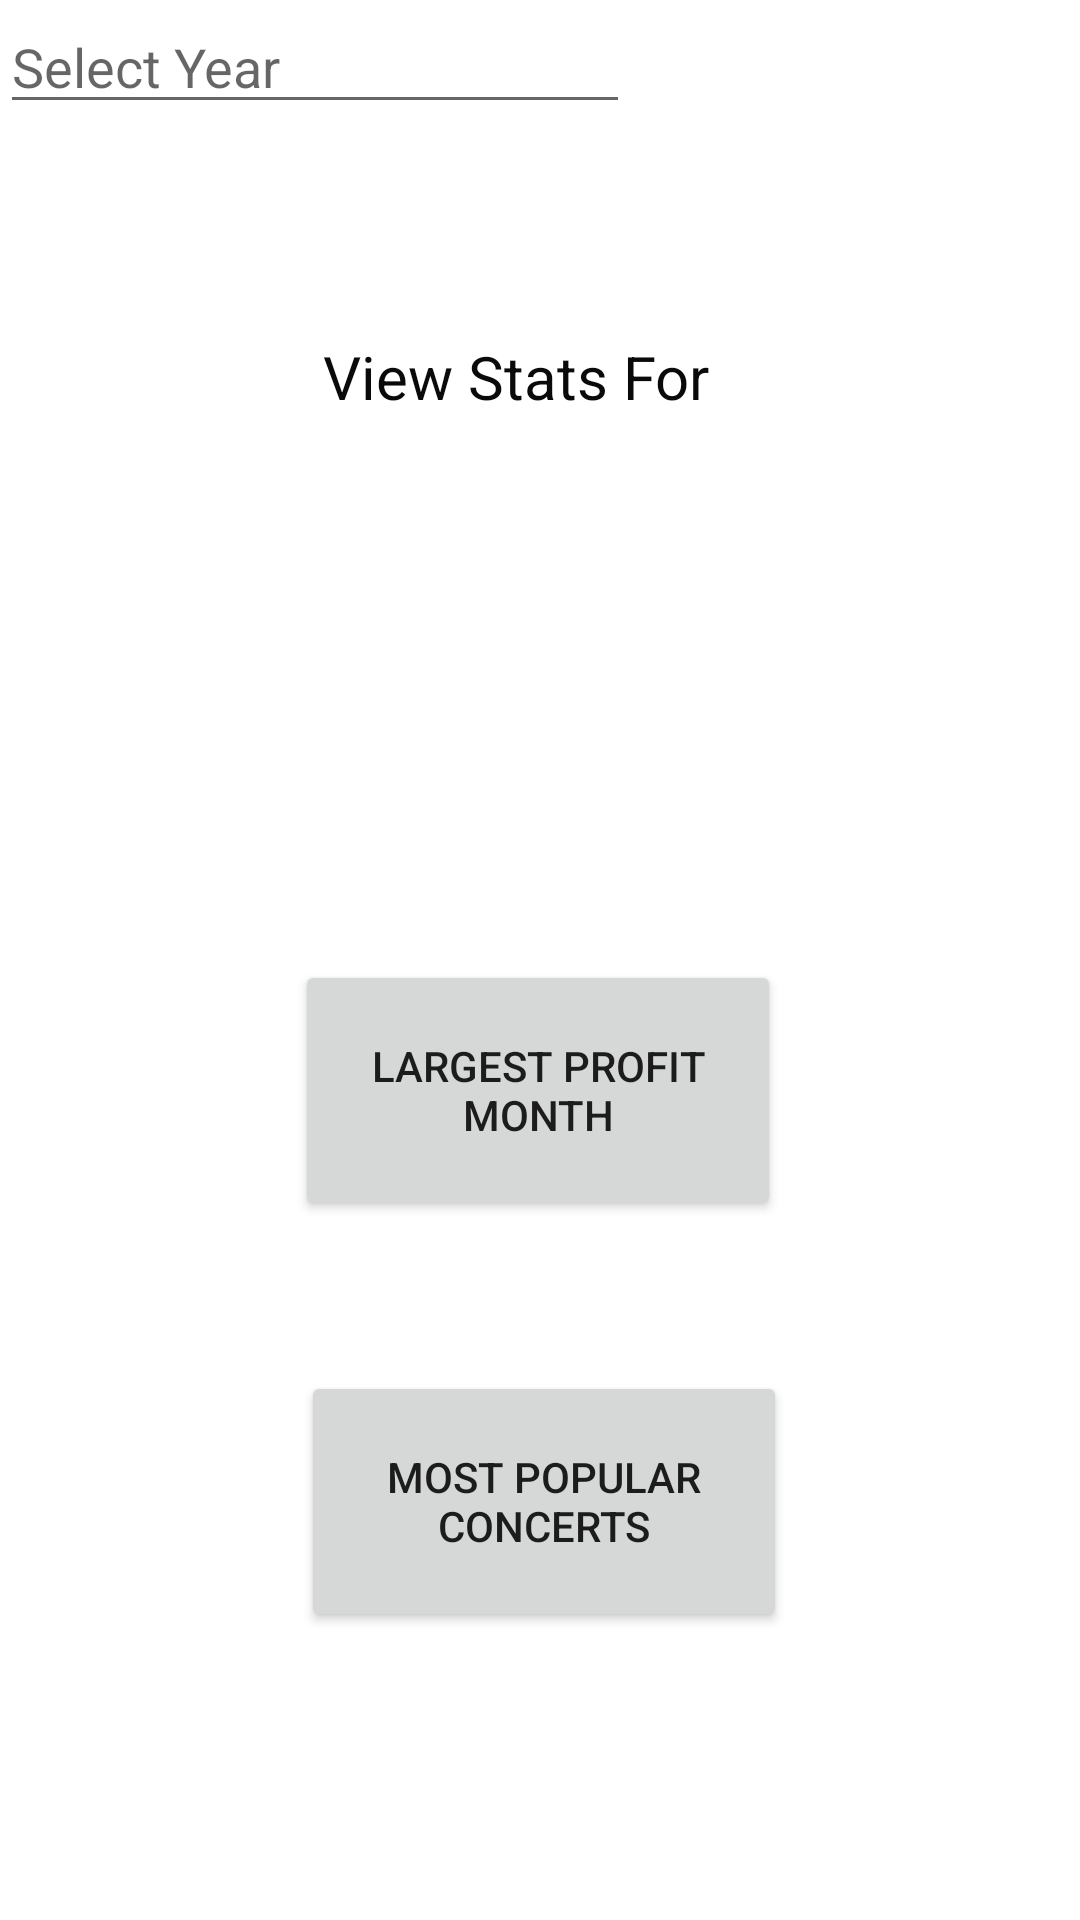

Here is an Android app screen rendered from its layout file. Give the layout XML and the strings, colors and styles it references.
<!-- AndroidManifest.xml: application theme Theme.ConcertReservationApplication -->
<!-- res/layout/activity_admin_page.xml -->
<?xml version="1.0" encoding="utf-8"?>
<androidx.constraintlayout.widget.ConstraintLayout xmlns:android="http://schemas.android.com/apk/res/android"
    xmlns:app="http://schemas.android.com/apk/res-auto"
    xmlns:tools="http://schemas.android.com/tools"
    android:layout_width="match_parent"
    android:layout_height="match_parent">

    <Button
        android:id="@+id/most_popular_concerts"
        android:layout_width="162dp"
        android:layout_height="87dp"
        android:layout_marginStart="150dp"
        android:layout_marginTop="130dp"
        android:layout_marginEnd="150dp"
        android:layout_marginBottom="96dp"
        android:text="Most Popular Concerts"
        app:layout_constraintBottom_toBottomOf="parent"
        app:layout_constraintEnd_toEndOf="parent"
        app:layout_constraintHorizontal_bias="0.49"
        app:layout_constraintStart_toStartOf="parent"/>

    <Button
        android:id="@+id/largest_profit_month"
        android:layout_width="162dp"
        android:layout_height="87dp"
        android:layout_marginStart="150dp"
        android:layout_marginTop="150dp"
        android:layout_marginEnd="150dp"
        android:layout_marginBottom="50dp"
        android:text="Largest Profit Month"
        app:layout_constraintBottom_toTopOf="@+id/most_popular_concerts"
        app:layout_constraintEnd_toEndOf="parent"
        app:layout_constraintHorizontal_bias="0.509"
        app:layout_constraintStart_toStartOf="parent"
        app:layout_constraintTop_toBottomOf="@+id/view_stats_for"
        app:layout_constraintVertical_bias="1.0" />

    <TextView
        android:id="@+id/view_stats_for"
        android:layout_width="145dp"
        android:layout_height="39dp"
        android:layout_marginStart="140dp"
        android:layout_marginTop="112dp"
        android:layout_marginEnd="140dp"
        android:layout_marginBottom="60dp"
        android:text="View Stats For"
        android:textColor="#0B0A0A"
        android:textSize="20sp"
        app:layout_constraintEnd_toEndOf="parent"
        app:layout_constraintStart_toStartOf="parent"
        app:layout_constraintTop_toTopOf="parent" />

    <EditText
        android:id="@+id/inputYear"
        android:layout_width="wrap_content"
        android:layout_height="wrap_content"
        android:ems="10"
        android:inputType="number"
        android:hint="Select Year"
        tools:layout_editor_absoluteX="100dp"
        tools:layout_editor_absoluteY="258dp"
        tools:ignore="MissingConstraints" />

</androidx.constraintlayout.widget.ConstraintLayout>
<!-- resources referenced by this layout -->
<resources>
  <style name="Theme.ConcertReservationApplication" parent="Theme.MaterialComponents.DayNight.DarkActionBar">
          
          <item name="colorPrimary">@color/purple_500</item>
          <item name="colorPrimaryVariant">@color/purple_700</item>
          <item name="colorOnPrimary">@color/white</item>
          
          <item name="colorSecondary">@color/teal_200</item>
          <item name="colorSecondaryVariant">@color/teal_700</item>
          <item name="colorOnSecondary">@color/black</item>
          
          <item name="android:statusBarColor" tools:targetApi="l">?attr/colorPrimaryVariant</item>
          
      </style>
  <!-- not gathered from this repository: default colours our renderer supplied (Android Studio template values) -->
  <color name="purple_500">#FF6200EE</color>
  <color name="purple_700">#FF3700B3</color>
  <color name="teal_200">#FF03DAC5</color>
  <color name="teal_700">#FF018786</color>
  <color name="black">#FF000000</color>
  <color name="white">#FFFFFFFF</color>
</resources>
